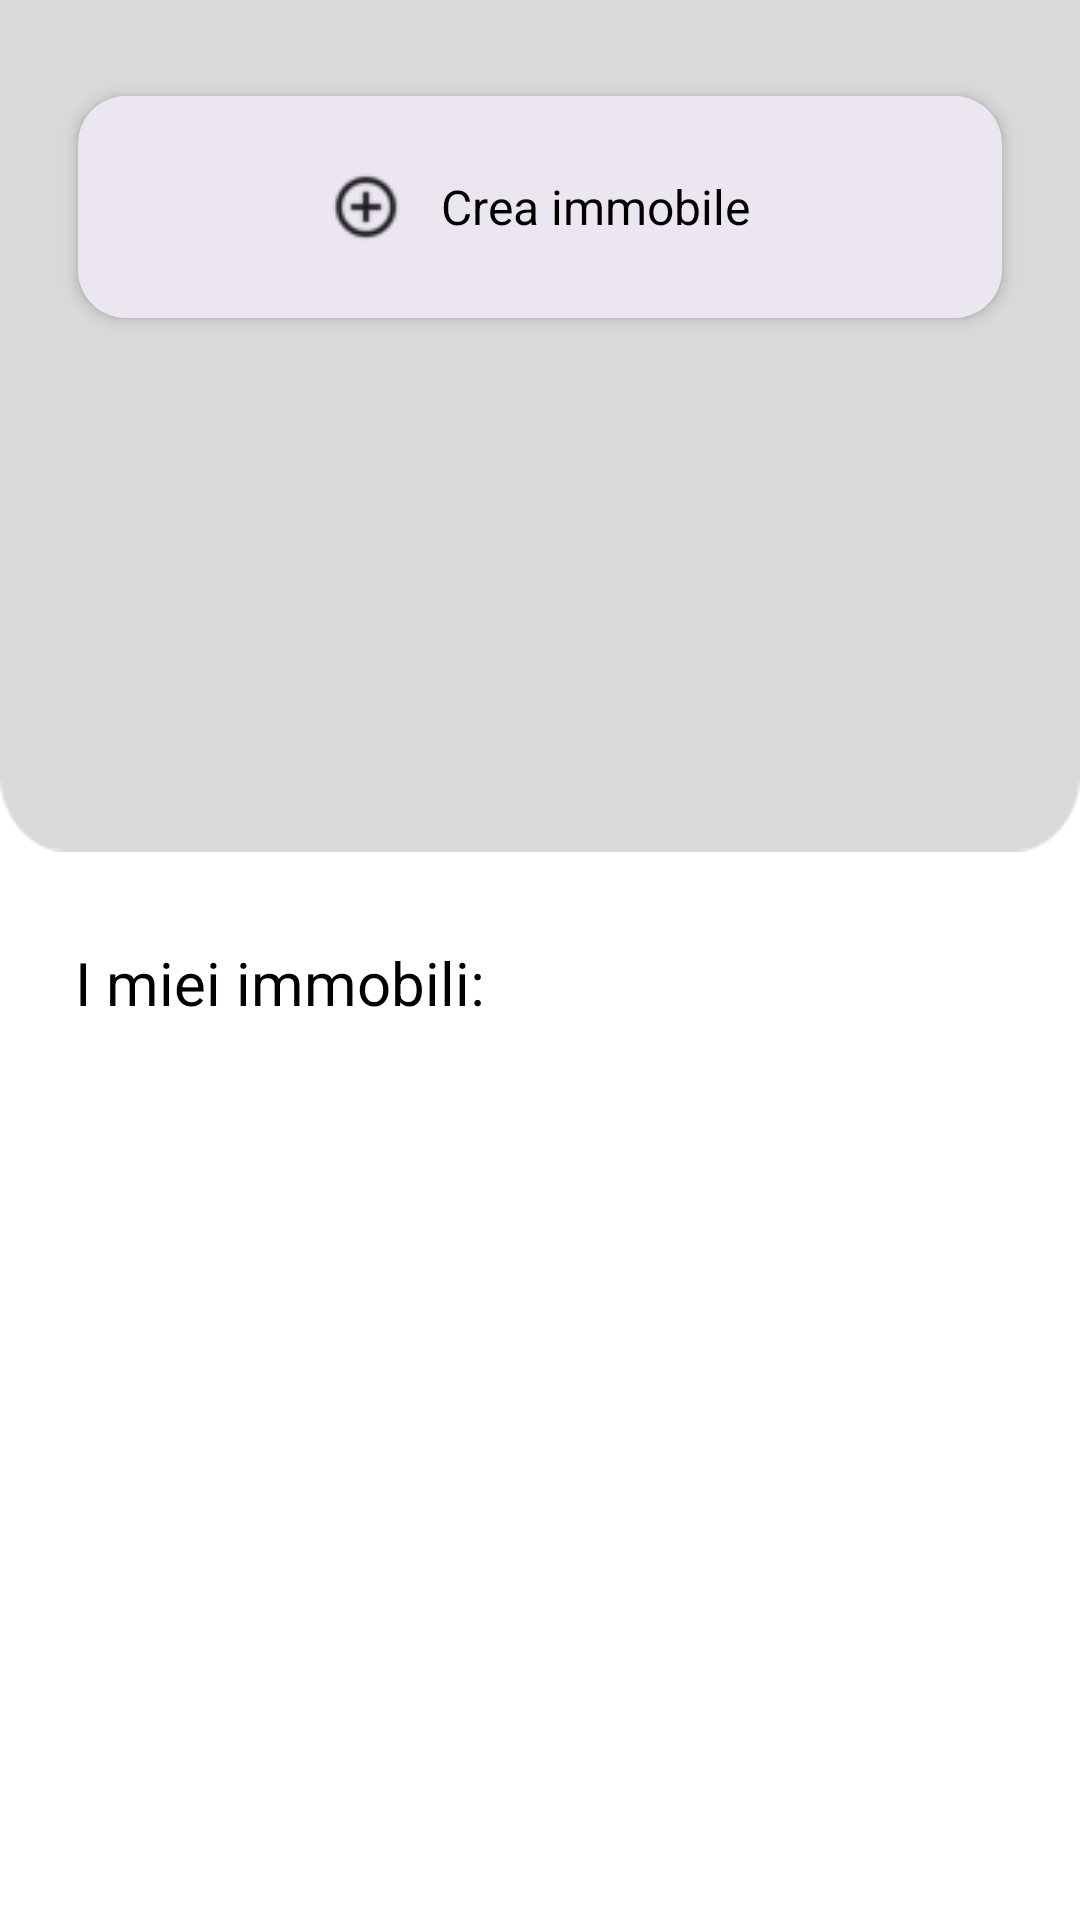

Layout XML and referenced resources for this Android screen:
<!-- AndroidManifest.xml: application theme Theme.DietiEstates25 -->
<!-- res/layout/fragment_home_agent.xml -->
<?xml version="1.0" encoding="utf-8"?>
<LinearLayout
        xmlns:android="http://schemas.android.com/apk/res/android"
        xmlns:tools="http://schemas.android.com/tools"
        android:layout_width="match_parent"
        android:layout_height="match_parent"
        android:orientation="vertical"
        tools:context=".view.fragment.HomeAgentFragment">
    <LinearLayout
            android:id="@+id/home_banner_section"
            android:layout_width="match_parent"
            android:layout_height="wrap_content"
            android:background="@drawable/curtain"
            android:layout_gravity="center"
            android:layout_marginBottom="30dp"
            android:orientation="vertical">
        <ImageView
                android:id="@+id/home_banner_image"
                android:layout_width="wrap_content"
                android:layout_height="wrap_content"
                android:layout_gravity="center"
                android:layout_marginTop="16dp"
                android:layout_marginBottom="16dp"
                android:contentDescription="@string/image_house"
                android:src="@drawable/home"
                android:scaleType="fitXY" />
        <LinearLayout
                android:id="@+id/create_property_button"
                android:layout_width="match_parent"
                android:layout_height="wrap_content"
                android:gravity="center"
                android:background="@drawable/button_style3"
                android:paddingVertical="25dp"
                android:layout_marginHorizontal="26dp"
                android:elevation="3dp"
                android:clickable="true"
                android:focusable="true"
                android:orientation="horizontal">
            <ImageView
                    android:id="@+id/rau1aut1cqxt"
                    android:contentDescription="@string/plus_button"
                    android:layout_width="24dp"
                    android:layout_height="24dp"
                    android:layout_marginEnd="13dp"
                    android:src="@drawable/add"
                    android:scaleType="fitXY" />
            <TextView
                    android:id="@+id/rmb11pllp1pi"
                    android:textColor="#000000"
                    android:textSize="16sp"
                    android:layout_height="wrap_content"
                    android:layout_width="wrap_content"
                    android:text="@string/crea_immobile" />
        </LinearLayout>

    </LinearLayout>

    <TextView
            android:id="@+id/property_list_label"
            android:textColor="#000000"
            android:textSize="20sp"
            android:layout_marginBottom="15dp"
            android:layout_marginStart="25dp"
            android:layout_height="wrap_content"
            android:layout_width="wrap_content"
            android:text="@string/i_miei_immobili" />

    <androidx.recyclerview.widget.RecyclerView
            android:id="@+id/recycler_view_properties"
            android:layout_width="match_parent"
            android:layout_height="wrap_content"
            android:layout_marginBottom="20dp"
            android:layout_marginHorizontal="22dp"
            android:minHeight="200dp"/>

</LinearLayout>
<!-- resources referenced by this layout -->
<resources>
  <!-- drawable add: png bitmap (drawable, 762 bytes) -->
  <!-- drawable button_style3 (drawable) -->
  <?xml version="1.0" encoding="UTF-8"?>
  <shape xmlns:android="http://schemas.android.com/apk/res/android">
      <solid android:color="#ECE6F0" />
      <corners android:radius="16dp" />
  </shape>
  <!-- drawable curtain: png bitmap (drawable, 1588 bytes) -->
  <string name="crea_immobile">Crea immobile</string>
  <string name="i_miei_immobili">I miei immobili:</string>
  <string name="image_house">image_house</string>
  <string name="plus_button">plus_button</string>
  <style name="Theme.DietiEstates25" parent="Theme.MaterialComponents.DayNight.DarkActionBar">
          
          <item name="colorPrimary">#65558F</item>
          <item name="colorPrimaryVariant">#65558F</item>
          <item name="colorOnPrimary">@color/white</item>
          
          <item name="colorSecondary">@color/teal_200</item>
          <item name="colorSecondaryVariant">@color/teal_700</item>
          <item name="colorOnSecondary">@color/black</item>
          
          <item name="android:statusBarColor">?attr/colorPrimaryVariant</item>
          
      </style>
  <!-- not gathered from this repository: default colours our renderer supplied (Android Studio template values) -->
  <color name="teal_200">#FF03DAC5</color>
  <color name="teal_700">#FF018786</color>
  <color name="black">#FF000000</color>
  <color name="white">#FFFFFFFF</color>
</resources>
